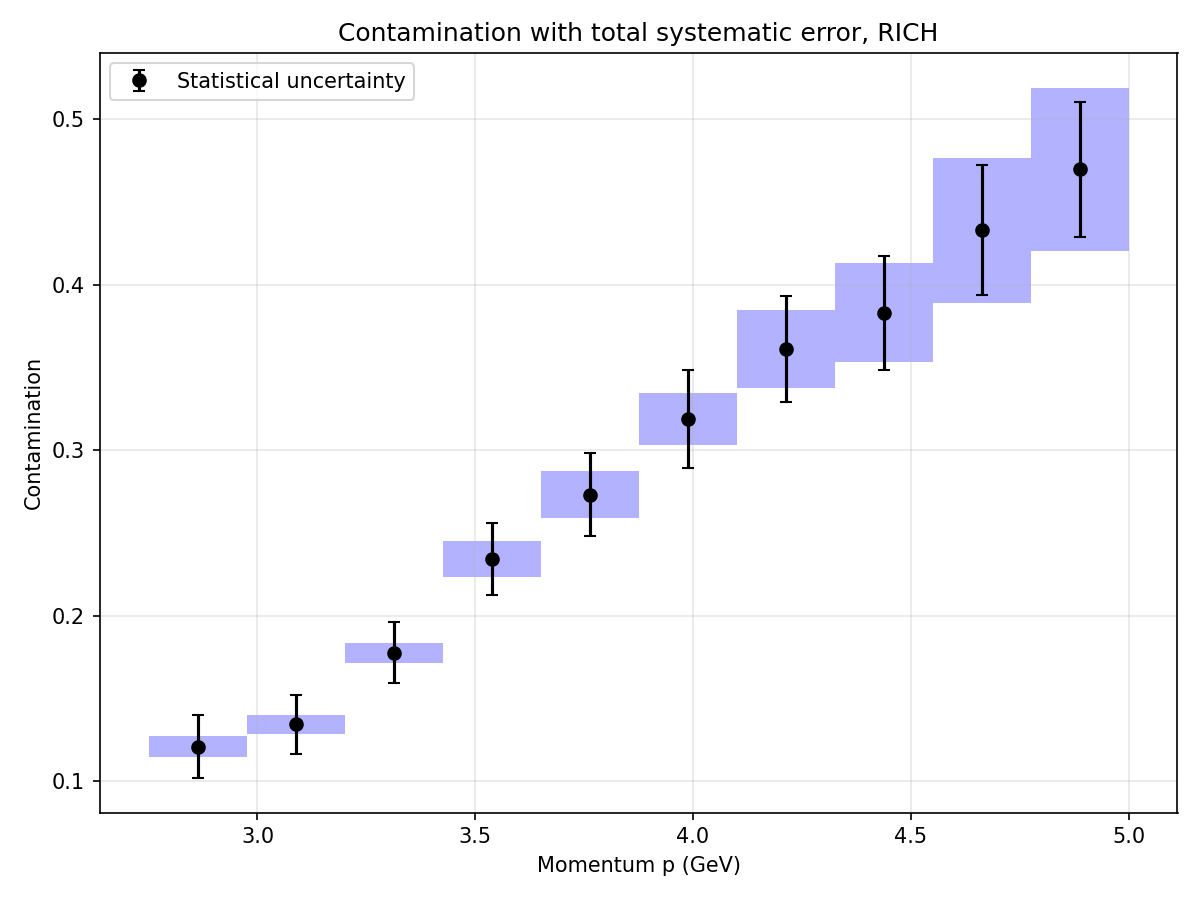

Source data for this figure (header and first rows):
p_lo, p_hi, p_center, contamination, stat_err, syst_err, N_overlap_bins
2.75, 2.975, 2.862, 0.1209, 0.07613, 0.05272, 3
2.975, 3.2, 3.088, 0.1342, 0.07141, 0.042, 6
3.2, 3.425, 3.312, 0.1775, 0.07338, 0.03457, 6
3.425, 3.65, 3.537, 0.2341, 0.08769, 0.04709, 6
3.65, 3.875, 3.763, 0.2731, 0.1014, 0.05268, 6
3.875, 4.1, 3.987, 0.3188, 0.1188, 0.04906, 6
4.1, 4.325, 4.213, 0.361, 0.1282, 0.06514, 6
4.325, 4.55, 4.438, 0.383, 0.1379, 0.07803, 6
4.55, 4.775, 4.662, 0.4328, 0.1568, 0.101, 6
4.775, 5.0, 4.888, 0.4696, 0.1642, 0.1054, 3
